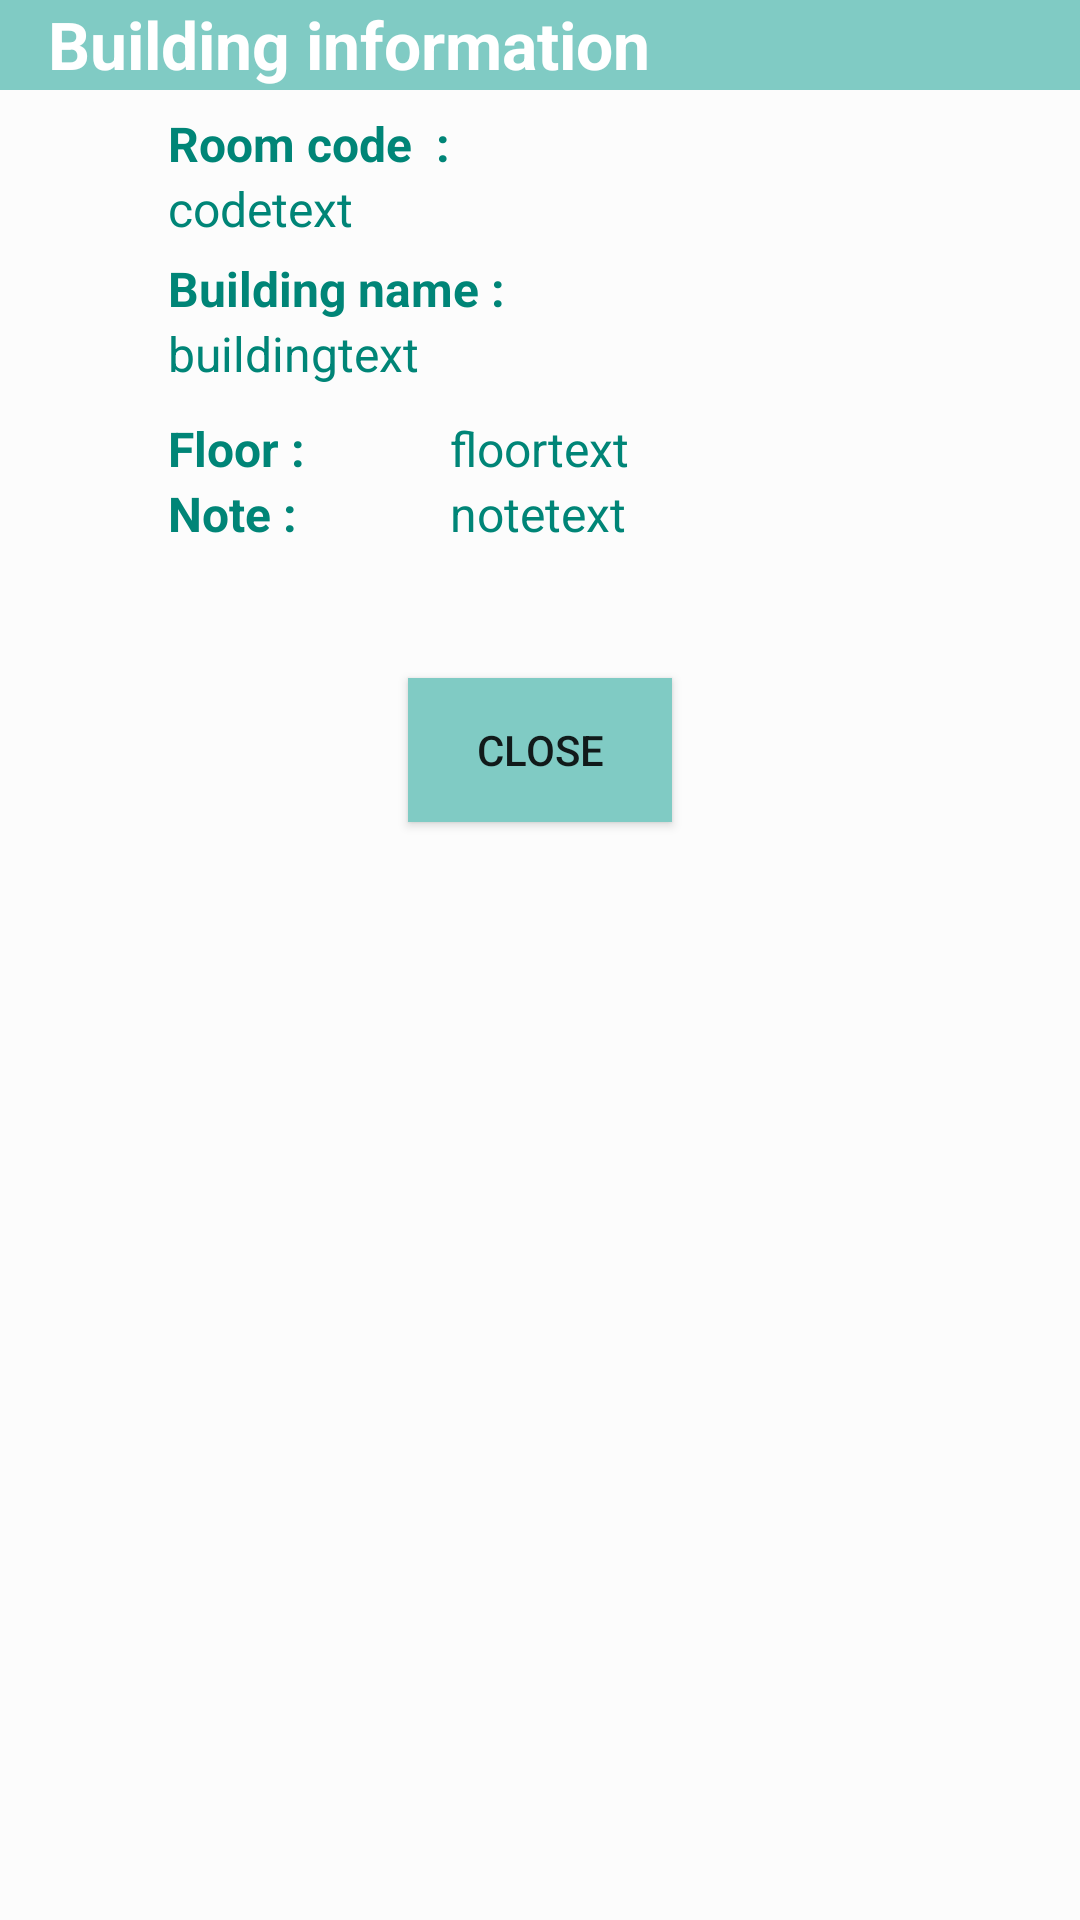

Android layout source for this screen:
<!-- AndroidManifest.xml: application theme AppTheme -->
<!-- res/layout/popwindow.xml -->
<?xml version="1.0" encoding="utf-8"?>
<RelativeLayout xmlns:android="http://schemas.android.com/apk/res/android"
    android:layout_width="match_parent"
    android:layout_height="match_parent"
    xmlns:tools="http://schemas.android.com/tools"
    android:background="@color/bright_foreground_disabled_material_dark"
   >

    <TextView
        android:textStyle="bold"
        android:layout_width="wrap_content"
        android:layout_height="wrap_content"
        android:textAppearance="?android:attr/textAppearanceLarge"
        android:text="Room code  :"
        android:id="@+id/roomcodeView"
        android:layout_marginTop="37dp"
        android:layout_alignParentTop="true"
        android:layout_toLeftOf="@+id/floor_actor"
        android:layout_toStartOf="@+id/floor_actor"
        android:textColor="@color/accent_material_light"
        android:theme="@style/Animation.AppCompat.DropDownUp"
        android:textSize="16sp"
        android:padding="@dimen/abc_action_bar_default_padding_start_material"
        android:paddingBottom="@dimen/abc_action_bar_progress_bar_size"
       />

    <TextView
        android:textStyle="bold"
        android:layout_width="wrap_content"
        android:layout_height="wrap_content"
        android:textAppearance="?android:attr/textAppearanceLarge"
        android:text="Building name :"
        android:id="@+id/builingnmaeView"
        android:layout_below="@+id/roodcode_actor"
        android:layout_alignLeft="@+id/roomcodeView"
        android:layout_alignStart="@+id/roomcodeView"
        android:theme="@style/Animation.AppCompat.DropDownUp"
        android:textColor="@color/accent_material_light"
        android:textSize="16sp"
        android:layout_marginTop="5dp"
        android:padding="@dimen/abc_action_bar_default_padding_start_material"
        android:paddingBottom="@dimen/abc_action_bar_progress_bar_size" />

    <TextView
        android:layout_marginTop="10dp"
        android:textStyle="bold"
        android:layout_width="wrap_content"
        android:layout_height="wrap_content"
        android:textAppearance="?android:attr/textAppearanceLarge"
        android:text="Floor :"
        android:id="@+id/floorView"
        android:layout_below="@+id/buildingname_actor"
        android:layout_alignLeft="@+id/buildingname_actor"
        android:layout_alignStart="@+id/buildingname_actor"
        android:theme="@style/Animation.AppCompat.DropDownUp"
        android:textColor="@color/accent_material_light"
        android:textSize="16sp"
        android:padding="@dimen/abc_action_bar_default_padding_start_material"
        android:paddingBottom="@dimen/abc_action_bar_progress_bar_size" />

    <TextView
        android:textStyle="bold"
        android:layout_width="wrap_content"
        android:layout_height="wrap_content"
        android:textAppearance="?android:attr/textAppearanceLarge"
        android:text="Note :"
        android:id="@+id/noteView"
        android:theme="@style/Animation.AppCompat.DropDownUp"
        android:textColor="@color/accent_material_light"
        android:textSize="16sp"
        android:padding="@dimen/abc_action_bar_default_padding_start_material"
        android:paddingBottom="@dimen/abc_action_bar_progress_bar_size"
        android:layout_below="@+id/floorView"
        android:layout_alignLeft="@+id/floorView"
        android:layout_alignStart="@+id/floorView" />

    <TextView
        android:layout_width="wrap_content"
        android:layout_height="wrap_content"
        android:textAppearance="?android:attr/textAppearanceLarge"
        android:text="codetext"
        android:id="@+id/roodcode_actor"
        android:theme="@style/Animation.AppCompat.DropDownUp"
        android:textColor="@color/accent_material_light"
        android:textSize="16sp"
        android:layout_below="@+id/roomcodeView"
        android:layout_alignLeft="@+id/builingnmaeView"
        android:layout_alignStart="@+id/builingnmaeView" />

    <TextView
        android:layout_width="wrap_content"
        android:layout_height="wrap_content"
        android:textAppearance="?android:attr/textAppearanceLarge"
        android:text="buildingtext"
        android:id="@+id/buildingname_actor"
        android:layout_below="@+id/builingnmaeView"
        android:layout_alignLeft="@+id/builingnmaeView"
        android:layout_alignStart="@+id/builingnmaeView"
        android:theme="@style/Animation.AppCompat.DropDownUp"
        android:textColor="@color/accent_material_light"
        android:textSize="16sp"
        android:padding="@dimen/abc_action_bar_default_padding_start_material"
        android:paddingBottom="@dimen/abc_action_bar_progress_bar_size" />

    <TextView
        android:layout_width="wrap_content"
        android:layout_height="wrap_content"
        android:textAppearance="?android:attr/textAppearanceLarge"
        android:text="floortext"
        android:id="@+id/floor_actor"
        android:layout_alignTop="@+id/floorView"
        android:layout_centerHorizontal="true"
        android:theme="@style/Animation.AppCompat.DropDownUp"
        android:textColor="@color/accent_material_light"
        android:textSize="16sp"
        android:padding="@dimen/abc_action_bar_default_padding_start_material"
        android:paddingBottom="@dimen/abc_action_bar_progress_bar_size" />

    <TextView
        android:layout_width="wrap_content"
        android:layout_height="wrap_content"
        android:textAppearance="?android:attr/textAppearanceLarge"
        android:text="notetext"
        android:id="@+id/note_actor"
        android:layout_alignTop="@+id/noteView"
        android:layout_alignLeft="@+id/floor_actor"
        android:layout_alignStart="@+id/floor_actor"
        android:theme="@style/Animation.AppCompat.DropDownUp"
        android:textColor="@color/accent_material_light"
        android:textSize="16sp"
        android:padding="@dimen/abc_action_bar_default_padding_start_material"
        android:paddingBottom="@dimen/abc_action_bar_progress_bar_size" />

    <Button
        android:layout_width="wrap_content"
        android:layout_height="wrap_content"
        android:text="Close"
        android:id="@+id/close_button"
        android:background="@color/accent_material_dark"
        android:padding="5dp"
        android:layout_marginTop="44dp"
        android:layout_below="@+id/note_actor"
        android:layout_centerHorizontal="true" />

    <TextView
        android:layout_width="wrap_content"
        android:layout_height="30dp"
        android:textAppearance="?android:attr/textAppearanceLarge"
        android:text="   Building information"
        android:id="@+id/Topic_actor"
        android:layout_alignParentTop="true"
        android:layout_alignParentLeft="true"
        android:layout_alignParentStart="true"
        android:layout_alignParentRight="true"
        android:layout_alignParentEnd="true"
        android:background="@color/accent_material_dark"
        android:layout_alignParentBottom="false"
        android:singleLine="false"
        android:textColor="@color/abc_primary_text_material_dark"
        android:textStyle="bold" />


</RelativeLayout>
<!-- resources referenced by this layout -->
<resources>
  <style name="AppTheme" parent="Theme.AppCompat.Light.DarkActionBar">
          
          <item name="colorPrimary">@color/colorPrimary</item>
          <item name="colorPrimaryDark">@color/greenblue</item>
          <item name="colorAccent">@color/colorAccent</item>
  
  
          <item name="windowNoTitle">true</item>
          <item name="windowActionBar">false</item>
  
  
      </style>
  <color name="colorPrimary">#3F51B5</color>
  <color name="greenblue">#00695C</color>
  <color name="colorAccent">#FF4081</color>
</resources>
